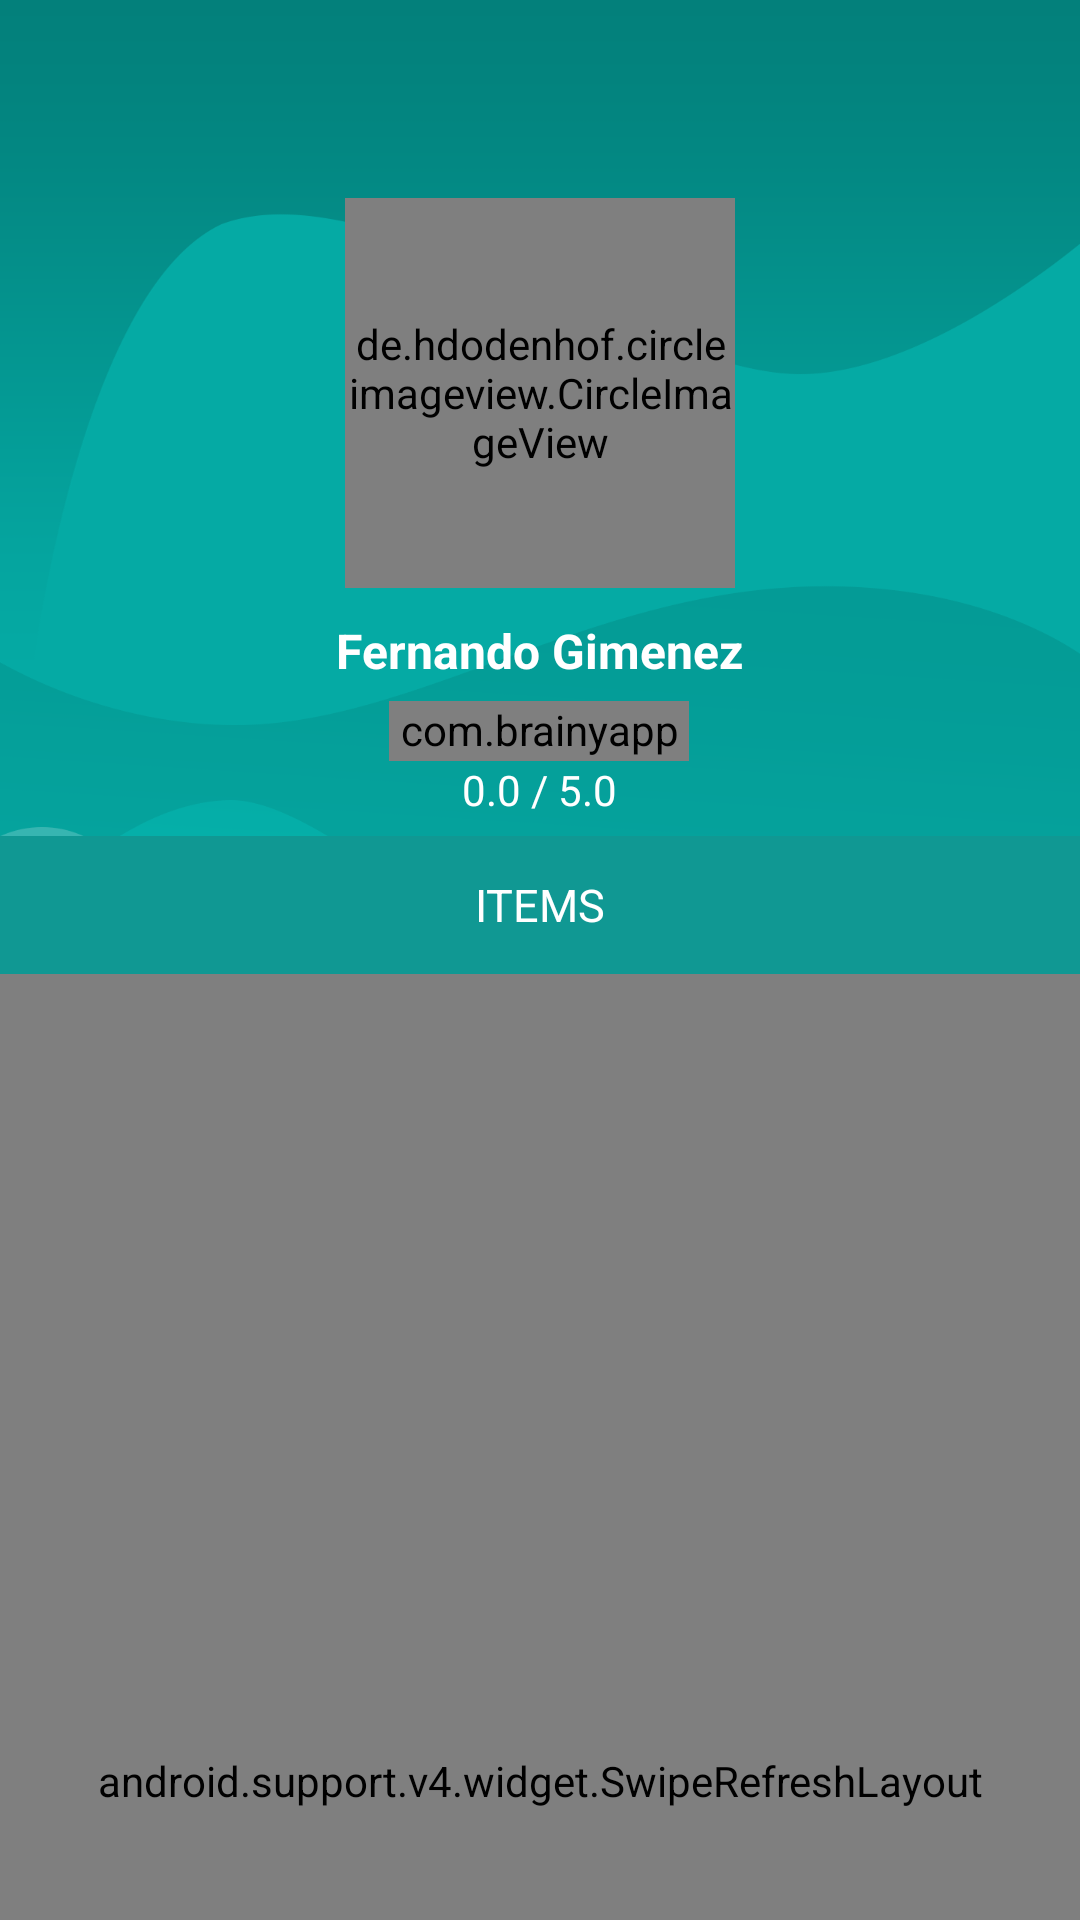

Android layout source for this screen:
<!-- AndroidManifest.xml: application theme AppTheme -->
<!-- res/layout/activity_user_detail.xml -->
<?xml version="1.0" encoding="utf-8"?>
<android.support.design.widget.CoordinatorLayout xmlns:android="http://schemas.android.com/apk/res/android"
    xmlns:app="http://schemas.android.com/apk/res-auto"
    xmlns:tools="http://schemas.android.com/tools"
    android:layout_width="match_parent"
    android:layout_height="match_parent">

    <ImageView
        android:layout_width="match_parent"
        android:layout_height="wrap_content"
        android:src="@drawable/img_bg_onboard"
        android:scaleType="fitXY"/>

    <android.support.design.widget.AppBarLayout
        android:layout_width="match_parent"
        android:layout_height="wrap_content"
        android:background="@null"
        app:elevation="0dp">

        <android.support.design.widget.CollapsingToolbarLayout
            android:layout_width="match_parent"
            android:layout_height="match_parent"
            app:layout_scrollFlags="scroll|exitUntilCollapsed"
            app:contentScrim="@color/colorTheme"
            app:toolbarId="@+id/toolbar_collapse">

            <LinearLayout
                android:layout_width="match_parent"
                android:layout_height="wrap_content"
                android:layout_marginTop="?attr/actionBarSize"
                android:layout_marginBottom="@dimen/main_profile_tab_height"
                android:orientation="vertical"
                android:gravity="center_horizontal"
                app:layout_collapseMode="pin">

                
                <de.hdodenhof.circleimageview.CircleImageView
                    android:id="@+id/imgview_user"
                    android:layout_width="@dimen/main_profile_photo_size"
                    android:layout_height="@dimen/main_profile_photo_size"
                    android:layout_margin="10dp"
                    android:src="@drawable/user_default"
                    app:civ_border_color="@android:color/white"
                    app:civ_border_width="2dp"
                    app:layout_collapseMode="pin"/>

                <LinearLayout
                    android:id="@+id/layout_review"
                    android:layout_width="wrap_content"
                    android:layout_height="wrap_content"
                    android:gravity="center_horizontal"
                    android:orientation="vertical"
                    android:clickable="true">
                    
                    <TextView
                        android:id="@+id/text_username"
                        android:layout_width="wrap_content"
                        android:layout_height="wrap_content"
                        android:textColor="@android:color/white"
                        android:text="Fernando Gimenez"
                        android:textStyle="bold"
                        android:textSize="16sp"/>

                    
                    <com.brainyapps.simplyfree.views.ViewRateStar
                        android:id="@+id/view_star_user"
                        android:layout_width="100dp"
                        android:layout_height="20dp"
                        android:layout_marginTop="6dp"
                        app:starValue="0.0"/>
                    <TextView
                        android:id="@+id/text_rate"
                        android:layout_width="wrap_content"
                        android:layout_height="wrap_content"
                        android:layout_marginBottom="6dp"
                        android:textColor="@android:color/white"
                        android:text="0.0 / 5.0" />
                </LinearLayout>

            </LinearLayout>

            <android.support.v7.widget.Toolbar
                android:id="@+id/toolbar_collapse"
                android:layout_width="match_parent"
                android:layout_height="?attr/actionBarSize"
                android:layout_marginBottom="@dimen/main_profile_tab_height"
                app:layout_collapseMode="pin"
                app:popupTheme="@style/ThemeOverlay.AppCompat.Light" />

            <TextView
                android:layout_width="match_parent"
                android:layout_height="@dimen/main_profile_tab_height"
                android:layout_gravity="bottom"
                android:background="@color/colorTheme"
                android:gravity="center"
                android:text="ITEMS"
                android:textColor="@android:color/white"
                android:textSize="15sp"/>

        </android.support.design.widget.CollapsingToolbarLayout>

    </android.support.design.widget.AppBarLayout>

    
    <include
        layout="@layout/layout_admin_app_bar"
        android:layout_width="match_parent"
        android:layout_height="wrap_content" />

    <android.support.v4.widget.NestedScrollView
        android:layout_width="match_parent"
        android:layout_height="match_parent"
        app:layout_behavior="@string/appbar_scrolling_view_behavior"
        android:fillViewport="true"
        android:background="@color/colorBackground">

        <android.support.v4.widget.SwipeRefreshLayout
            android:id="@+id/swiperefresh"
            android:layout_width="match_parent"
            android:layout_height="match_parent">

            <RelativeLayout
                android:layout_width="match_parent"
                android:layout_height="match_parent"
                android:background="@color/colorBackground">

                <TextView
                    android:id="@+id/text_empty_notice"
                    android:layout_width="wrap_content"
                    android:layout_height="wrap_content"
                    android:layout_marginTop="@dimen/notice_top_margin"
                    android:layout_centerHorizontal="true"
                    android:text="This user has no items yet"
                    android:textColor="@color/colorGrey"
                    android:visibility="gone"/>

                <android.support.v7.widget.RecyclerView
                    android:id="@+id/list"
                    android:scrollbars="vertical"
                    android:layout_width="match_parent"
                    android:layout_height="match_parent"
                    android:paddingTop="@dimen/profile_item_margin_margin"
                    android:clipToPadding="false"/>

            </RelativeLayout>

        </android.support.v4.widget.SwipeRefreshLayout>

    </android.support.v4.widget.NestedScrollView>


</android.support.design.widget.CoordinatorLayout>
<!-- res/layout/layout_admin_app_bar.xml (included above) -->
<?xml version="1.0" encoding="utf-8"?>
<android.support.v7.widget.Toolbar
    xmlns:android="http://schemas.android.com/apk/res/android"
    xmlns:app="http://schemas.android.com/apk/res-auto"
    android:id="@+id/toolbar"
    android:layout_width="match_parent"
    app:theme="@style/ThemeOverlay.AppCompat.Dark.ActionBar"
    android:layout_height="?attr/actionBarSize"
    app:popupTheme="@style/ThemeOverlay.AppCompat.Light"
    android:background="?attr/selectableItemBackground">

    <TextView
        android:id="@+id/text_toolbar_title"
        android:layout_width="wrap_content"
        android:layout_height="wrap_content"
        android:layout_gravity="center_horizontal"
        android:text=""
        style="@style/TextAppearance.Widget.AppCompat.Toolbar.Title" />

</android.support.v7.widget.Toolbar>
<!-- resources referenced by this layout -->
<resources>
  <color name="colorBackground">#e5efef</color>
  <color name="colorGrey">#b0b0b0</color>
  <color name="colorTheme">#109893</color>
  <dimen name="main_profile_photo_size">130dp</dimen>
  <dimen name="main_profile_tab_height">46dp</dimen>
  <dimen name="notice_top_margin">50dp</dimen>
  <dimen name="profile_item_margin_margin">10dp</dimen>
  <!-- drawable img_bg_onboard: png bitmap (drawable-xxxhdpi, 76809 bytes) -->
  <style name="AppTheme" parent="Theme.AppCompat.Light.NoActionBar">
          
          <item name="colorPrimary">@color/colorPrimary</item>
          <item name="colorPrimaryDark">@color/colorPrimaryDark</item>
          <item name="colorAccent">@color/colorAccent</item>
      </style>
  <color name="colorPrimary">#3F51B5</color>
  <color name="colorPrimaryDark">#303F9F</color>
  <color name="colorAccent">#FF4081</color>
</resources>
